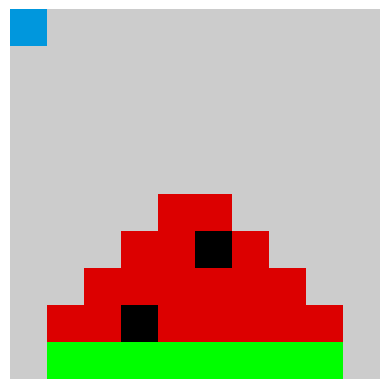

This chart was generated by the following Python code:
# -*- coding: utf-8-*-

import matplotlib.pyplot as plt

data = [[3,10,10,10,10,10,10,10,10,10],
        [10,10,10,10,10,10,10,10,10,10],
        [10,10,10,10,10,10,10,10,10,10],
        [10,10,10,10,10,10,10,10,10,10],
        [10,10,10,10,10,10,10,10,10,10],
        [10,10,10,10,9,9,10,10,10,10],
        [10,10,10,9,9,0,9,10,10,10],
        [10,10,9,9,9,9,9,9,10,10],
        [10,9,9,0,9,9,9,9,9,10],
        [10,6,6,6,6,6,6,6,6,10]]

plt.imshow(data,cmap="nipy_spectral") 
print("saving to melon.png!")
plt.axis('off')
plt.savefig('melon.png')
print("showing!")
plt.show()
